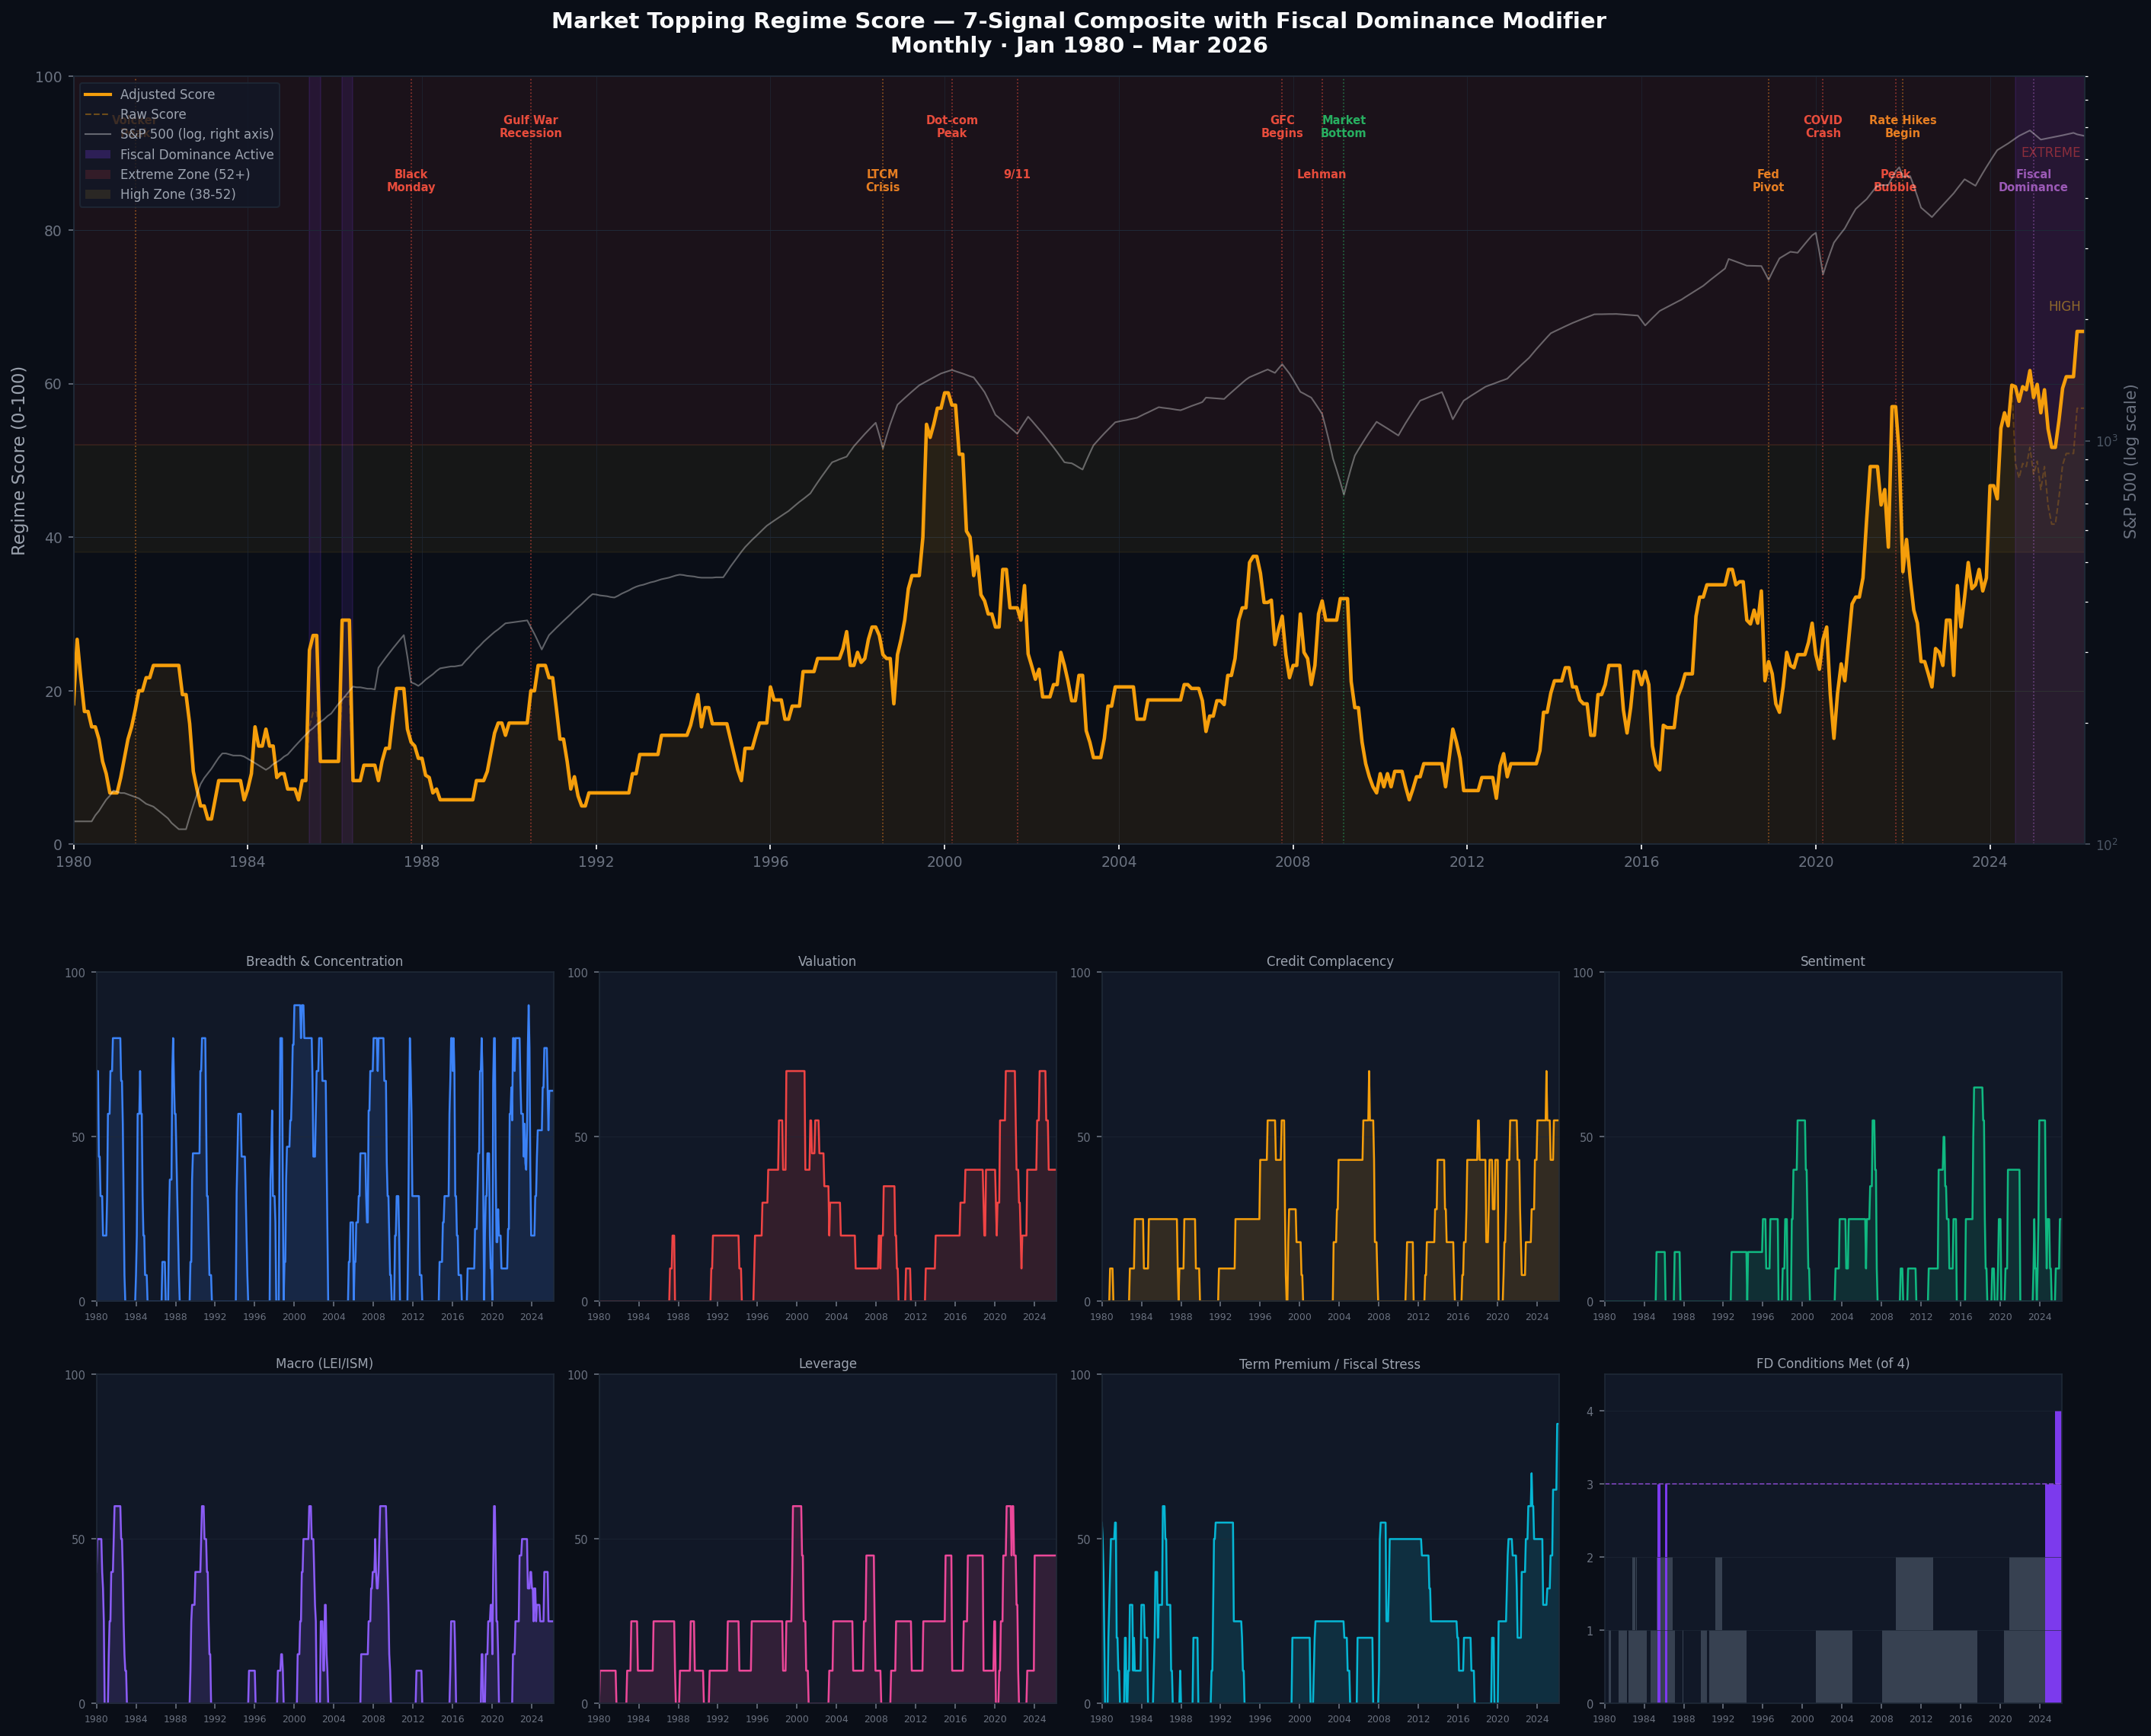

Recreate this plot in Python.
"""Generate a static PNG chart of the historical regime score (1980-2026).

Produces a multi-panel chart:
  - Top panel: Composite regime score with S&P 500 price overlay, event
    annotations, fiscal dominance shading, and zone bands.
  - Bottom panels: 7 individual signal scores + FD conditions met.

Usage:
    python regime_chart.py          # outputs regime_chart.png
"""

import matplotlib
matplotlib.use("Agg")  # Non-interactive backend (no display required)
import matplotlib.pyplot as plt
import matplotlib.patches as mpatches
from regime_dashboard.historical_scores import compute_historical_scores


def generate_png(output_path="regime_chart.png"):
    """Build and save the regime dashboard chart as a PNG file.

    Returns:
        The output file path.
    """
    # --- Load historical data ---
    data = compute_historical_scores()
    dates = [d["date"] for d in data]
    scores = [d["score"] for d in data]
    raw_scores = [d["raw_score"] for d in data]
    fd_active = [d["fd_active"] for d in data]
    spx_prices = [d["spx"] for d in data]

    # Signal sub-chart definitions: (data key, display label, line color)
    signal_keys = [
        ("s1_breadth", "Breadth & Concentration", "#3b82f6"),
        ("s2_valuation", "Valuation", "#ef4444"),
        ("s3_credit", "Credit Complacency", "#f59e0b"),
        ("s4_sentiment", "Sentiment", "#10b981"),
        ("s5_macro", "Macro (LEI/ISM)", "#8b5cf6"),
        ("s6_leverage", "Leverage", "#ec4899"),
        ("s7_term_premium", "Term Premium / Fiscal Stress", "#06b6d4"),
    ]

    # Key market events: (date, label, color)
    # Red = crashes/crises, orange = stress events, green = bottoms, purple = structural
    events = [
        ("1981-06", "Volcker\nPeak", "#e67e22"),
        ("1987-10", "Black\nMonday", "#e74c3c"),
        ("1990-07", "Gulf War\nRecession", "#e74c3c"),
        ("1998-08", "LTCM\nCrisis", "#e67e22"),
        ("2000-03", "Dot-com\nPeak", "#e74c3c"),
        ("2001-09", "9/11", "#e74c3c"),
        ("2007-10", "GFC\nBegins", "#e74c3c"),
        ("2008-09", "Lehman", "#e74c3c"),
        ("2009-03", "Market\nBottom", "#27ae60"),
        ("2018-12", "Fed\nPivot", "#e67e22"),
        ("2020-03", "COVID\nCrash", "#e74c3c"),
        ("2021-11", "Peak\nBubble", "#e74c3c"),
        ("2022-01", "Rate Hikes\nBegin", "#e67e22"),
        ("2025-01", "Fiscal\nDominance", "#9b59b6"),
    ]

    # --- Figure setup: dark theme ---
    plt.style.use("dark_background")
    fig = plt.figure(figsize=(20, 16), facecolor="#0a0e17")

    # =====================================================================
    # Main chart (top half of the figure)
    # =====================================================================
    ax_main = fig.add_axes([0.06, 0.52, 0.88, 0.42])
    ax_main.set_facecolor("#0a0e17")
    x = range(len(dates))

    # Zone bands: light shading to highlight extreme (52+) and high (38-52) zones
    ax_main.axhspan(52, 100, color="#ef4444", alpha=0.08, zorder=0)
    ax_main.axhspan(38, 52, color="#fbbf24", alpha=0.05, zorder=0)

    # Fiscal dominance shading: purple bands where the FD flag is active
    fd_start = None
    for i, active in enumerate(fd_active):
        if active and fd_start is None:
            fd_start = i
        if (not active or i == len(fd_active) - 1) and fd_start is not None:
            ax_main.axvspan(fd_start, i, color="#7c3aed", alpha=0.12, zorder=1)
            fd_start = None

    # S&P 500 price overlay on secondary y-axis (log scale)
    # Log scale because SPX goes from ~114 (1980) to ~5700 (2026)
    ax_spx = ax_main.twinx()
    ax_spx.set_facecolor("none")
    ax_spx.plot(x, spx_prices, color="#ffffff", linewidth=1.0, alpha=0.35,
                label="S&P 500", zorder=2)
    ax_spx.set_yscale("log")
    ax_spx.set_ylim(100, 8000)
    ax_spx.set_ylabel("S&P 500 (log scale)", fontsize=10, color="#6b7280")
    ax_spx.tick_params(axis="y", colors="#4b5563", labelsize=8)
    for spine in ax_spx.spines.values():
        spine.set_color("#1f2937")

    # Regime score lines: solid = adjusted (with FD modifier), dashed = raw
    ax_main.plot(x, raw_scores, color="#f59e0b", alpha=0.25, linewidth=1,
                 linestyle="--", label="Raw Score", zorder=3)
    ax_main.plot(x, scores, color="#f59e0b", linewidth=2.2,
                 label="Adjusted Score", zorder=4)
    ax_main.fill_between(x, 0, scores, color="#f59e0b", alpha=0.08, zorder=2)

    # Event annotations: vertical dotted lines with labels
    for evt_date, evt_label, evt_color in events:
        if evt_date in dates:
            idx = dates.index(evt_date)
            ax_main.axvline(idx, color=evt_color, linewidth=0.8,
                            linestyle=":", alpha=0.6, zorder=2)
            # Alternate label positions to avoid overlapping
            y_pos = 95 if events.index((evt_date, evt_label, evt_color)) % 2 == 0 else 88
            ax_main.annotate(evt_label, xy=(idx, y_pos), fontsize=7,
                             color=evt_color, ha="center", va="top",
                             fontweight="bold", zorder=5)

    # Zone labels on the right edge
    ax_main.text(len(x) - 2, 90, "EXTREME", fontsize=8, color="#ef4444",
                 alpha=0.5, ha="right", va="center")
    ax_main.text(len(x) - 2, 70, "HIGH", fontsize=8, color="#fbbf24",
                 alpha=0.5, ha="right", va="center")

    # Axis formatting
    ax_main.set_ylim(0, 100)
    ax_main.set_xlim(0, len(x) - 1)
    ax_main.set_ylabel("Regime Score (0-100)", fontsize=11, color="#9ca3af")

    # X-axis: show year labels every 4 years (46-year range needs wide spacing)
    tick_positions = []
    tick_labels = []
    for i, d in enumerate(dates):
        if d.endswith("-01") and int(d[:4]) % 4 == 0:
            tick_positions.append(i)
            tick_labels.append(d[:4])
    ax_main.set_xticks(tick_positions)
    ax_main.set_xticklabels(tick_labels, fontsize=9, color="#6b7280")
    ax_main.tick_params(axis="y", colors="#6b7280", labelsize=9)
    ax_main.grid(axis="y", color="#1f2937", linewidth=0.5)
    ax_main.grid(axis="x", color="#1f2937", linewidth=0.3)

    # Legend
    handles = [
        plt.Line2D([0], [0], color="#f59e0b", linewidth=2, label="Adjusted Score"),
        plt.Line2D([0], [0], color="#f59e0b", linewidth=1, linestyle="--",
                    alpha=0.4, label="Raw Score"),
        plt.Line2D([0], [0], color="#ffffff", linewidth=1, alpha=0.35,
                    label="S&P 500 (log, right axis)"),
        mpatches.Patch(facecolor="#7c3aed", alpha=0.25, label="Fiscal Dominance Active"),
        mpatches.Patch(facecolor="#ef4444", alpha=0.15, label="Extreme Zone (52+)"),
        mpatches.Patch(facecolor="#fbbf24", alpha=0.1, label="High Zone (38-52)"),
    ]
    ax_main.legend(handles=handles, loc="upper left", fontsize=8,
                   facecolor="#111827", edgecolor="#1f2937", labelcolor="#9ca3af")

    ax_main.set_title(
        "Market Topping Regime Score — 7-Signal Composite with Fiscal Dominance Modifier\n"
        "Monthly · Jan 1980 – Mar 2026",
        fontsize=14, color="#f9fafb", pad=15, fontweight="bold",
    )

    for spine in ax_main.spines.values():
        spine.set_color("#1f2937")

    # =====================================================================
    # Signal sub-charts (bottom half: 4 columns x 2 rows = 8 panels)
    # 7 signals + 1 FD conditions panel
    # =====================================================================
    cols = 4
    sub_w = 0.88 / cols
    sub_h = 0.18
    x_start = 0.06
    y_starts = [0.27, 0.05]  # Top row and bottom row y-positions

    for i, (key, label, color) in enumerate(signal_keys):
        row = i // cols
        col = i % cols
        ax = fig.add_axes([x_start + col * sub_w + 0.01, y_starts[row],
                           sub_w - 0.02, sub_h])
        ax.set_facecolor("#111827")

        # Plot the signal's 0-100 score over time
        values = [d[key] for d in data]
        ax.fill_between(x, 0, values, color=color, alpha=0.15)
        ax.plot(x, values, color=color, linewidth=1.2)
        ax.set_ylim(0, 100)
        ax.set_xlim(0, len(x) - 1)
        ax.set_title(label, fontsize=8, color="#9ca3af", pad=4)
        ax.tick_params(axis="both", labelsize=7, colors="#6b7280")

        # Sparse x ticks (every 4 years) to avoid clutter
        sparse_ticks = [j for j, d in enumerate(dates)
                        if d.endswith("-01") and int(d[:4]) % 4 == 0]
        sparse_labels = [dates[j][:4] for j in sparse_ticks]
        ax.set_xticks(sparse_ticks)
        ax.set_xticklabels(sparse_labels, fontsize=6, color="#6b7280")
        ax.set_yticks([0, 50, 100])
        ax.grid(axis="y", color="#1f2937", linewidth=0.3)
        for spine in ax.spines.values():
            spine.set_color("#1f2937")

    # --- FD conditions panel (8th slot) ---
    # Bar chart showing how many of the 4 FD conditions are met each month
    fd_conditions = [d["fd_conditions"] for d in data]
    row = len(signal_keys) // cols
    col = len(signal_keys) % cols
    ax_fd = fig.add_axes([x_start + col * sub_w + 0.01, y_starts[row],
                          sub_w - 0.02, sub_h])
    ax_fd.set_facecolor("#111827")

    # Purple bars when >= 3 conditions met (flag active), gray otherwise
    bar_colors = ["#7c3aed" if c >= 3 else "#374151" for c in fd_conditions]
    ax_fd.bar(x, fd_conditions, color=bar_colors, width=1.0)
    ax_fd.axhline(3, color="#a855f7", linewidth=0.8, linestyle="--", alpha=0.7)
    ax_fd.set_ylim(0, 4.5)
    ax_fd.set_xlim(0, len(x) - 1)
    ax_fd.set_title("FD Conditions Met (of 4)", fontsize=8, color="#9ca3af", pad=4)
    ax_fd.tick_params(axis="both", labelsize=7, colors="#6b7280")
    sparse_ticks = [j for j, d in enumerate(dates)
                    if d.endswith("-01") and int(d[:4]) % 4 == 0]
    sparse_labels = [dates[j][:4] for j in sparse_ticks]
    ax_fd.set_xticks(sparse_ticks)
    ax_fd.set_xticklabels(sparse_labels, fontsize=6, color="#6b7280")
    ax_fd.set_yticks([0, 1, 2, 3, 4])
    ax_fd.grid(axis="y", color="#1f2937", linewidth=0.3)
    for spine in ax_fd.spines.values():
        spine.set_color("#1f2937")

    # --- Save ---
    fig.savefig(output_path, dpi=150, facecolor="#0a0e17", bbox_inches="tight")
    plt.close(fig)
    return output_path


if __name__ == "__main__":
    path = generate_png()
    print(f"Chart saved: {path}")
